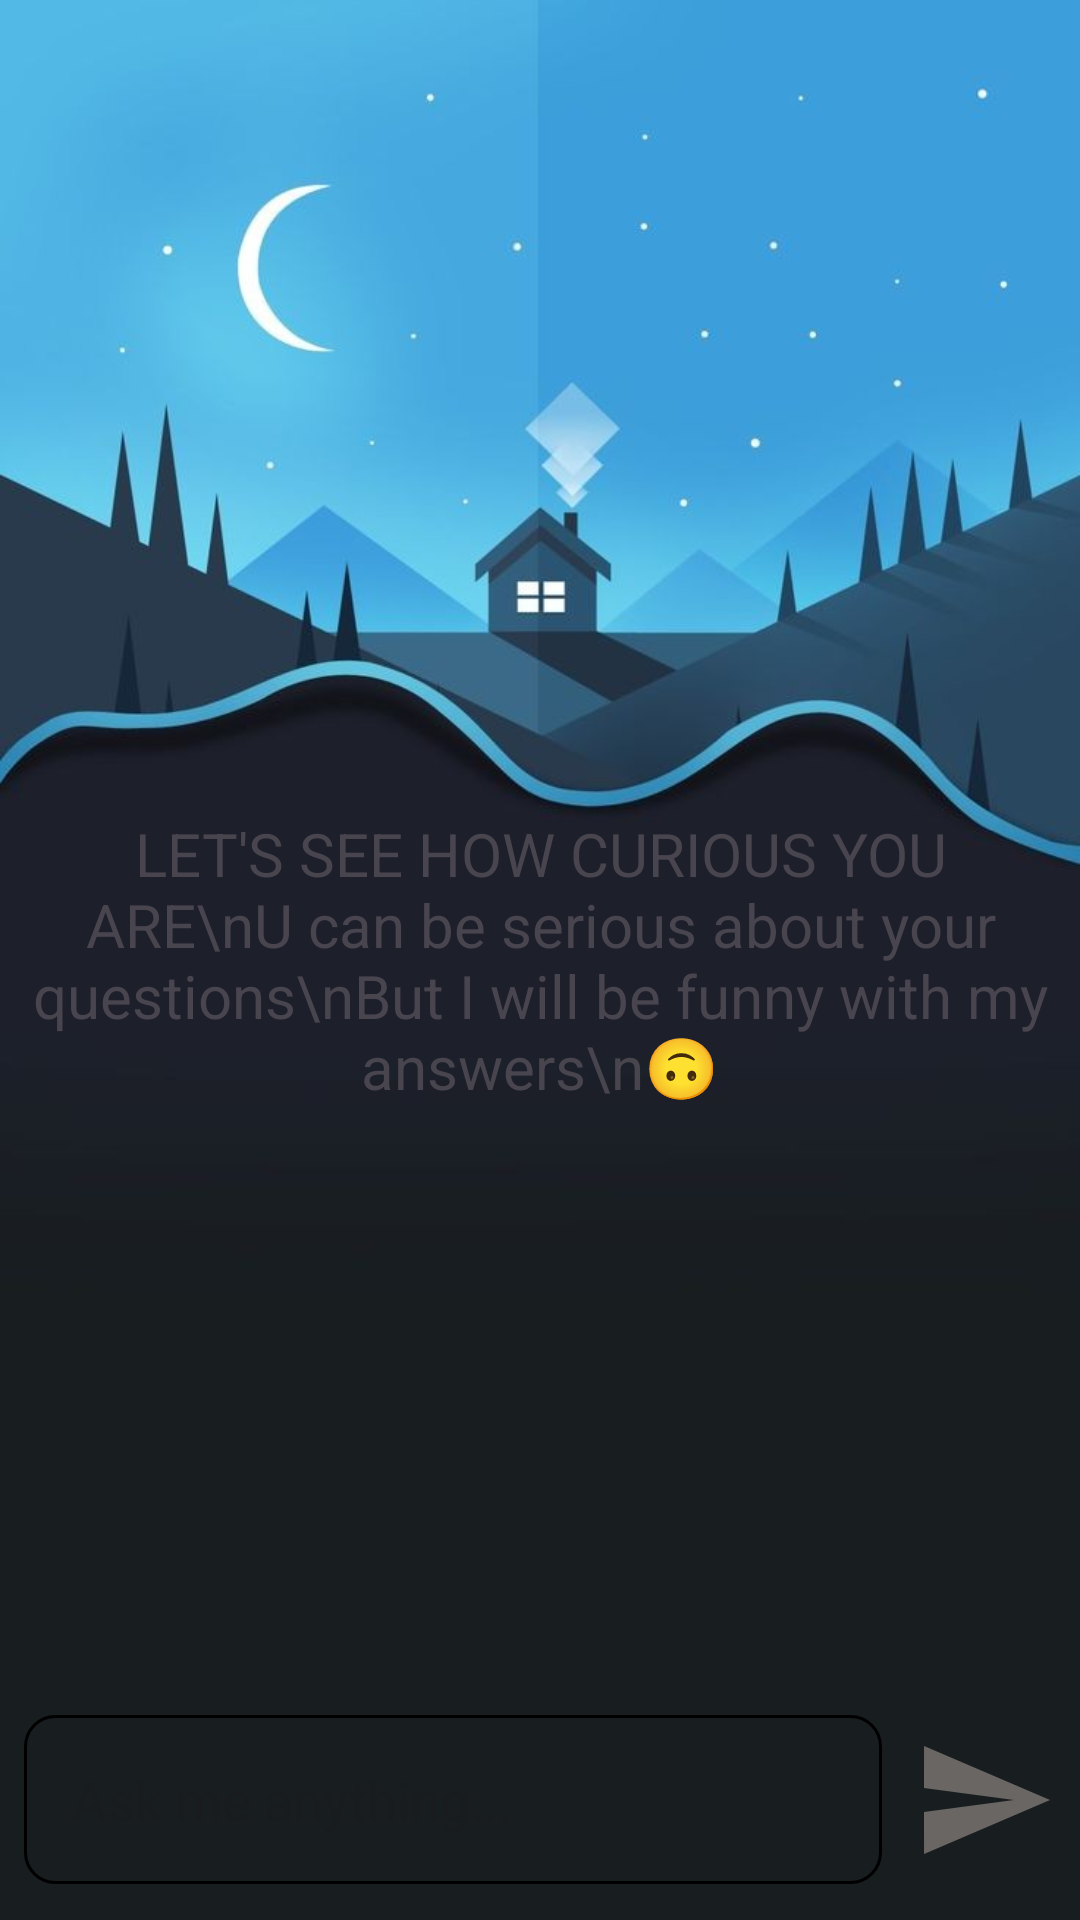

This screen was rendered from an Android layout file. Write that file and the resources it references.
<!-- AndroidManifest.xml: application theme Theme.GPTClone -->
<!-- res/layout/activity_main.xml -->
<?xml version="1.0" encoding="utf-8"?>
<RelativeLayout xmlns:android="http://schemas.android.com/apk/res/android"
    xmlns:app="http://schemas.android.com/apk/res-auto"
    xmlns:tools="http://schemas.android.com/tools"
    android:layout_width="match_parent"
    android:layout_height="match_parent"
    tools:context=".MainActivity"
    android:background="@drawable/hut">

    <androidx.recyclerview.widget.RecyclerView
        android:layout_width="match_parent"
        android:layout_height="match_parent"
        android:id="@+id/recycler_view"
        android:layout_above="@id/bottom_layout"
        />
    <TextView
        android:layout_width="match_parent"
        android:layout_height="wrap_content"
        android:id="@+id/welcome_text"
        android:layout_centerInParent="true"
        android:text="LET'S SEE HOW CURIOUS YOU ARE\nU can be serious about your questions\nBut I will be funny with my answers\n🙃"
        android:gravity="center"
        android:textSize="20dp"
        android:textColor="@color/light_blue_400"
        />
    <RelativeLayout
        android:layout_width="match_parent"
        android:layout_height="80dp"
        android:layout_alignParentBottom="true"
        android:padding="8dp"
        android:id="@+id/bottom_layout">

        <EditText
            android:layout_width="match_parent"
            android:layout_height="wrap_content"
            android:id="@+id/message_edit_text"
            android:layout_centerInParent="true"
            android:hint="Ask me anything... "
            android:padding="16dp"
            android:textColor="@color/white"
            android:layout_toLeftOf="@id/send_btn"
            android:background="@drawable/rounded_corner"

            />
        <ImageButton
            android:layout_width="48dp"
            android:layout_height="48dp"
            android:id="@+id/send_btn"
            android:layout_alignParentEnd="true"
            android:layout_centerInParent="true"
            android:layout_marginStart="10dp"
            android:padding="10dp"
            android:src="@drawable/baseline_send_24"
            android:background="?attr/selectableItemBackgroundBorderless"


        />
    </RelativeLayout>


</RelativeLayout>
<!-- resources referenced by this layout -->
<resources>
  <!-- drawable baseline_send_24 (drawable) -->
  <vector android:autoMirrored="true" android:height="48dp"
      android:tint="#6A6664" android:viewportHeight="24"
      android:viewportWidth="24" android:width="48dp" xmlns:android="http://schemas.android.com/apk/res/android">
      <path android:fillColor="@android:color/white" android:pathData="M2.01,21L23,12 2.01,3 2,10l15,2 -15,2z"/>
  </vector>
  <!-- drawable hut: jpg bitmap (drawable, 32950 bytes) -->
  <!-- drawable rounded_corner (drawable) -->
  <?xml version="1.0" encoding="utf-8"?>
  <shape xmlns:android="http://schemas.android.com/apk/res/android"
      android:shape="rectangle">
      <corners android:radius="10dip" />
      <stroke android:width="1dp" />
      <solid android:color="@color/gray_600" />
  
  </shape>
  <style name="Theme.GPTClone" parent="Base.Theme.GPTClone" />
  <style name="Base.Theme.GPTClone" parent="Theme.Material3.DayNight.NoActionBar">
          
          
      </style>
  <!-- not gathered from this repository: default colours our renderer supplied (Android Studio template values) -->
  <color name="white">#FFFFFFFF</color>
</resources>
